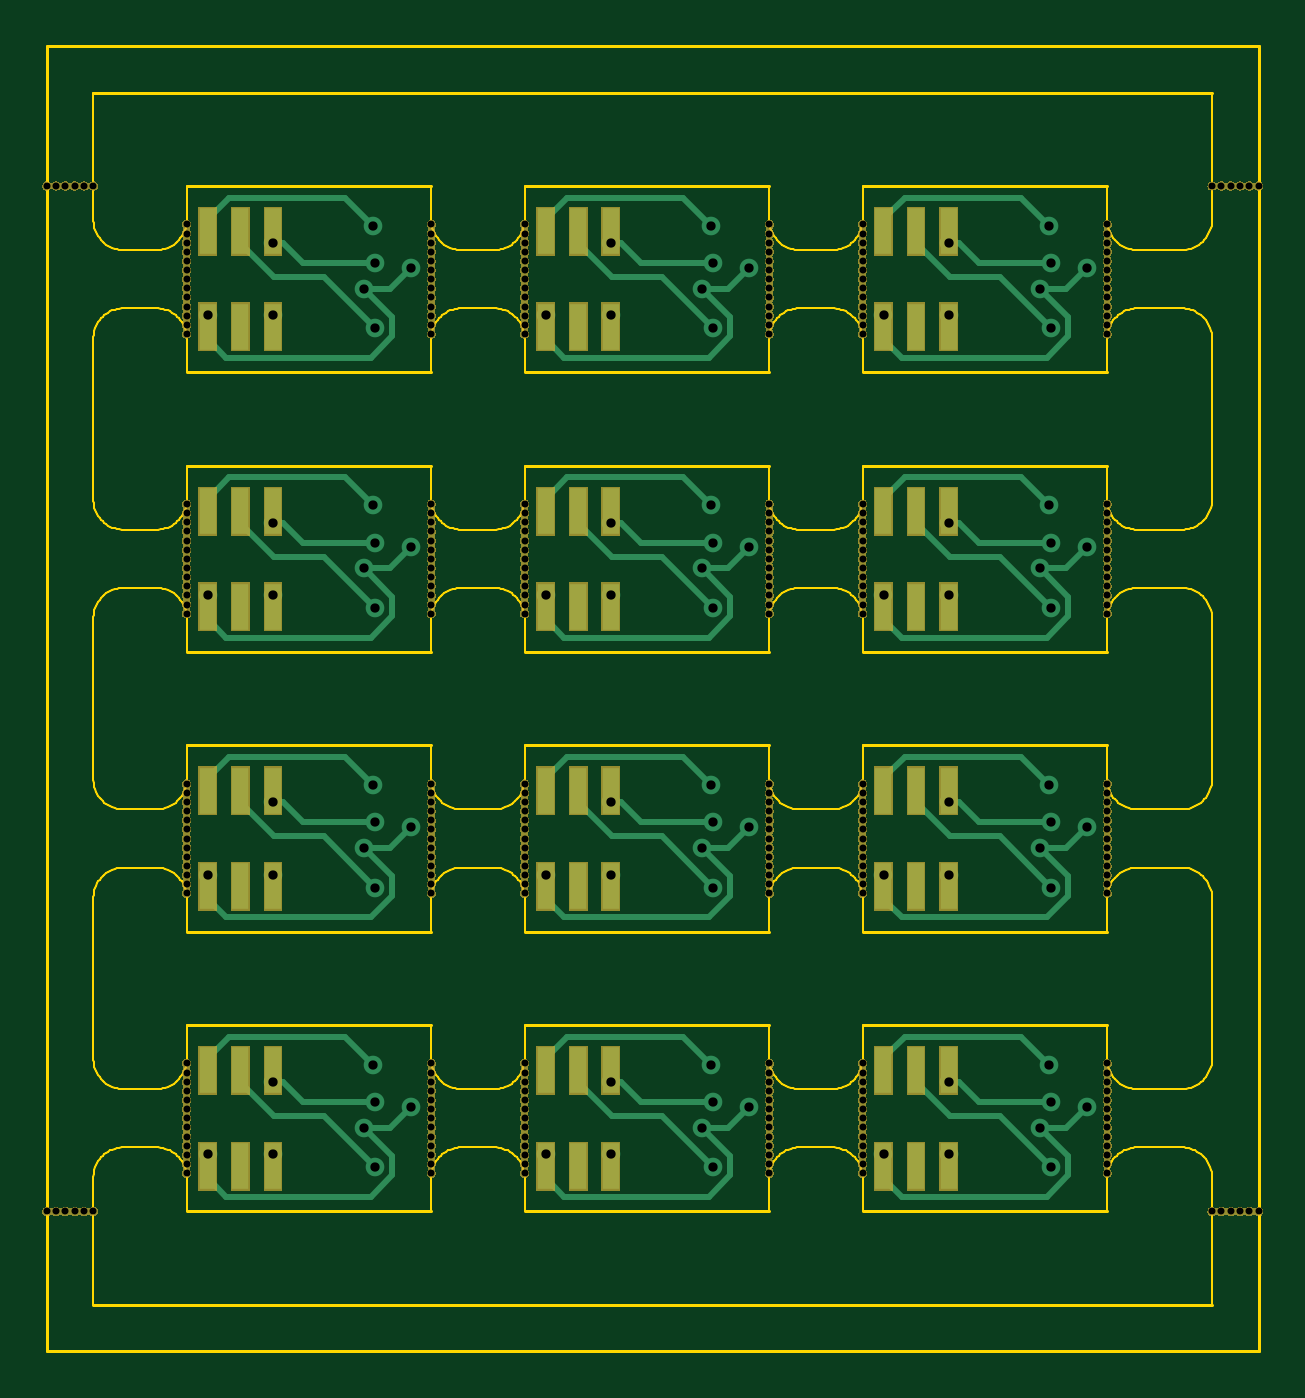
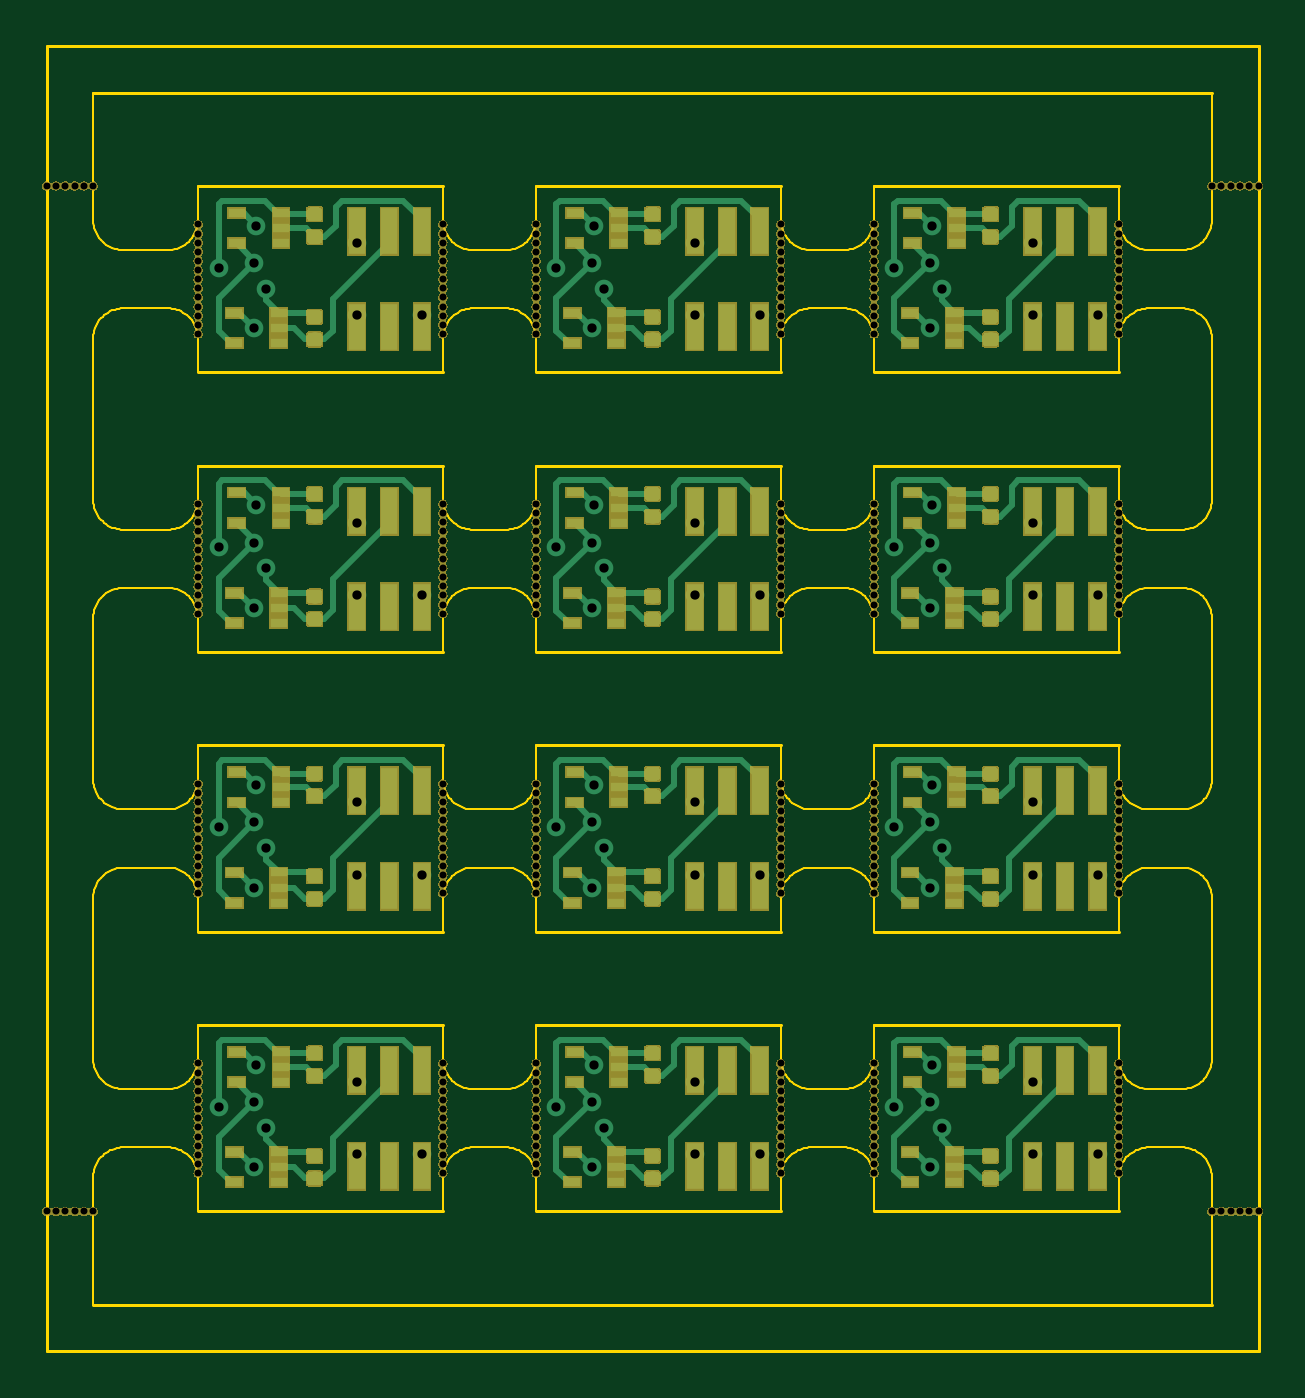
Circuit board: 11 layer files. Board 52.0 x 56.0 mm.
- bottom_copper: output.schmitt_trigger_adapter-B.Cu.gbr (131348 bytes)
- bottom_mask: output.schmitt_trigger_adapter-B.Mask.gbr (337912 bytes)
- paste: output.schmitt_trigger_adapter-B.Paste.gbr (94735 bytes)
- bottom_silk: output.schmitt_trigger_adapter-B.SilkS.gbr (572 bytes)
- outline: output.schmitt_trigger_adapter-Edge.Cuts.gbr (71638 bytes)
- top_copper: output.schmitt_trigger_adapter-F.Cu.gbr (19409 bytes)
- top_mask: output.schmitt_trigger_adapter-F.Mask.gbr (277030 bytes)
- paste: output.schmitt_trigger_adapter-F.Paste.gbr (2779 bytes)
- top_silk: output.schmitt_trigger_adapter-F.SilkS.gbr (623 bytes)
- drill: output.schmitt_trigger_adapter-NPTH.drl (5436 bytes)
- drill: output.schmitt_trigger_adapter-PTH.drl (1683 bytes)

=== bottom_copper: output.schmitt_trigger_adapter-B.Cu.gbr (131348 bytes, source omitted) ===
=== bottom_mask: output.schmitt_trigger_adapter-B.Mask.gbr (337912 bytes, source omitted) ===
=== paste: output.schmitt_trigger_adapter-B.Paste.gbr (94735 bytes, source omitted) ===
=== bottom_silk: output.schmitt_trigger_adapter-B.SilkS.gbr ===
G04 #@! TF.GenerationSoftware,KiCad,Pcbnew,5.0.2-bee76a0~70~ubuntu18.04.1*
G04 #@! TF.CreationDate,2020-03-02T10:40:19+01:00*
G04 #@! TF.ProjectId,output.schmitt_trigger_adapter,6f757470-7574-42e7-9363-686d6974745f,rev?*
G04 #@! TF.SameCoordinates,Original*
G04 #@! TF.FileFunction,Legend,Bot*
G04 #@! TF.FilePolarity,Positive*
%FSLAX46Y46*%
G04 Gerber Fmt 4.6, Leading zero omitted, Abs format (unit mm)*
G04 Created by KiCad (PCBNEW 5.0.2-bee76a0~70~ubuntu18.04.1) date Mon 02 Mar 2020 10:40:19 AM CET*
%MOMM*%
%LPD*%
G01*
G04 APERTURE LIST*
G04 APERTURE END LIST*
M02*

=== outline: output.schmitt_trigger_adapter-Edge.Cuts.gbr (71638 bytes, source omitted) ===
=== top_copper: output.schmitt_trigger_adapter-F.Cu.gbr (19409 bytes, source omitted) ===
=== top_mask: output.schmitt_trigger_adapter-F.Mask.gbr (277030 bytes, source omitted) ===
=== paste: output.schmitt_trigger_adapter-F.Paste.gbr ===
G04 #@! TF.GenerationSoftware,KiCad,Pcbnew,5.0.2-bee76a0~70~ubuntu18.04.1*
G04 #@! TF.CreationDate,2020-03-02T10:40:19+01:00*
G04 #@! TF.ProjectId,output.schmitt_trigger_adapter,6f757470-7574-42e7-9363-686d6974745f,rev?*
G04 #@! TF.SameCoordinates,Original*
G04 #@! TF.FileFunction,Paste,Top*
G04 #@! TF.FilePolarity,Positive*
%FSLAX46Y46*%
G04 Gerber Fmt 4.6, Leading zero omitted, Abs format (unit mm)*
G04 Created by KiCad (PCBNEW 5.0.2-bee76a0~70~ubuntu18.04.1) date Mon 02 Mar 2020 10:40:19 AM CET*
%MOMM*%
%LPD*%
G01*
G04 APERTURE LIST*
%ADD10R,0.700000X2.000000*%
G04 APERTURE END LIST*
D10*
G04 #@! TO.C,J1*
X165700000Y-109950000D03*
X164300000Y-109950000D03*
X162900000Y-109950000D03*
X162900000Y-114050000D03*
X165700000Y-114050000D03*
X164300000Y-114050000D03*
G04 #@! TD*
G04 #@! TO.C,J1*
X151200000Y-109950000D03*
X149800000Y-109950000D03*
X148400000Y-109950000D03*
X148400000Y-114050000D03*
X151200000Y-114050000D03*
X149800000Y-114050000D03*
G04 #@! TD*
G04 #@! TO.C,J1*
X136700000Y-109950000D03*
X135300000Y-109950000D03*
X133900000Y-109950000D03*
X133900000Y-114050000D03*
X136700000Y-114050000D03*
X135300000Y-114050000D03*
G04 #@! TD*
G04 #@! TO.C,J1*
X165700000Y-97950000D03*
X164300000Y-97950000D03*
X162900000Y-97950000D03*
X162900000Y-102050000D03*
X165700000Y-102050000D03*
X164300000Y-102050000D03*
G04 #@! TD*
G04 #@! TO.C,J1*
X151200000Y-97950000D03*
X149800000Y-97950000D03*
X148400000Y-97950000D03*
X148400000Y-102050000D03*
X151200000Y-102050000D03*
X149800000Y-102050000D03*
G04 #@! TD*
G04 #@! TO.C,J1*
X136700000Y-97950000D03*
X135300000Y-97950000D03*
X133900000Y-97950000D03*
X133900000Y-102050000D03*
X136700000Y-102050000D03*
X135300000Y-102050000D03*
G04 #@! TD*
G04 #@! TO.C,J1*
X165700000Y-85950000D03*
X164300000Y-85950000D03*
X162900000Y-85950000D03*
X162900000Y-90050000D03*
X165700000Y-90050000D03*
X164300000Y-90050000D03*
G04 #@! TD*
G04 #@! TO.C,J1*
X151200000Y-85950000D03*
X149800000Y-85950000D03*
X148400000Y-85950000D03*
X148400000Y-90050000D03*
X151200000Y-90050000D03*
X149800000Y-90050000D03*
G04 #@! TD*
G04 #@! TO.C,J1*
X136700000Y-85950000D03*
X135300000Y-85950000D03*
X133900000Y-85950000D03*
X133900000Y-90050000D03*
X136700000Y-90050000D03*
X135300000Y-90050000D03*
G04 #@! TD*
G04 #@! TO.C,J1*
X165700000Y-73950000D03*
X164300000Y-73950000D03*
X162900000Y-73950000D03*
X162900000Y-78050000D03*
X165700000Y-78050000D03*
X164300000Y-78050000D03*
G04 #@! TD*
G04 #@! TO.C,J1*
X151200000Y-73950000D03*
X149800000Y-73950000D03*
X148400000Y-73950000D03*
X148400000Y-78050000D03*
X151200000Y-78050000D03*
X149800000Y-78050000D03*
G04 #@! TD*
G04 #@! TO.C,J1*
X135300000Y-78050000D03*
X136700000Y-78050000D03*
X133900000Y-78050000D03*
X133900000Y-73950000D03*
X135300000Y-73950000D03*
X136700000Y-73950000D03*
G04 #@! TD*
M02*

=== top_silk: output.schmitt_trigger_adapter-F.SilkS.gbr ===
G04 #@! TF.GenerationSoftware,KiCad,Pcbnew,5.0.2-bee76a0~70~ubuntu18.04.1*
G04 #@! TF.CreationDate,2020-03-02T10:40:19+01:00*
G04 #@! TF.ProjectId,output.schmitt_trigger_adapter,6f757470-7574-42e7-9363-686d6974745f,rev?*
G04 #@! TF.SameCoordinates,Original*
G04 #@! TF.FileFunction,Legend,Top*
G04 #@! TF.FilePolarity,Positive*
%FSLAX46Y46*%
G04 Gerber Fmt 4.6, Leading zero omitted, Abs format (unit mm)*
G04 Created by KiCad (PCBNEW 5.0.2-bee76a0~70~ubuntu18.04.1) date Mon 02 Mar 2020 10:40:19 AM CET*
%MOMM*%
%LPD*%
G01*
G04 APERTURE LIST*
%ADD10C,0.150000*%
G04 APERTURE END LIST*
G04 #@! TO.C,*
D10*
G04 #@! TD*
M02*

=== drill: output.schmitt_trigger_adapter-NPTH.drl (5436 bytes, source omitted) ===
=== drill: output.schmitt_trigger_adapter-PTH.drl ===
M48
;DRILL file {KiCad 5.0.2-bee76a0~70~ubuntu18.04.1} date Mon 02 Mar 2020 10:40:27 AM CET
;FORMAT={-:-/ absolute / inch / decimal}
FMAT,2
INCH,TZ
T1C0.0157
%
G90
G05
T1
X5.2717Y-3.0531
X5.2717Y-3.5256
X5.2717Y-3.998
X5.2717Y-4.4705
X5.3819Y-2.9311
X5.3819Y-3.0531
X5.3819Y-3.4035
X5.3819Y-3.5256
X5.3819Y-3.876
X5.3819Y-3.998
X5.3819Y-4.3484
X5.3819Y-4.4705
X5.5354Y-3.0079
X5.5354Y-3.4803
X5.5354Y-3.9528
X5.5354Y-4.4252
X5.5512Y-2.9016
X5.5512Y-3.374
X5.5512Y-3.8465
X5.5512Y-4.3189
X5.5551Y-2.9646
X5.5551Y-3.0748
X5.5551Y-3.437
X5.5551Y-3.5472
X5.5551Y-3.9094
X5.5551Y-4.0197
X5.5551Y-4.3819
X5.5551Y-4.4921
X5.6152Y-2.9724
X5.6152Y-3.4449
X5.6152Y-3.9173
X5.6152Y-4.3898
X5.8425Y-3.0531
X5.8425Y-3.5256
X5.8425Y-3.998
X5.8425Y-4.4705
X5.9528Y-2.9311
X5.9528Y-3.0531
X5.9528Y-3.4035
X5.9528Y-3.5256
X5.9528Y-3.876
X5.9528Y-3.998
X5.9528Y-4.3484
X5.9528Y-4.4705
X6.1063Y-3.0079
X6.1063Y-3.4803
X6.1063Y-3.9528
X6.1063Y-4.4252
X6.122Y-2.9016
X6.122Y-3.374
X6.122Y-3.8465
X6.122Y-4.3189
X6.126Y-2.9646
X6.126Y-3.0748
X6.126Y-3.437
X6.126Y-3.5472
X6.126Y-3.9094
X6.126Y-4.0197
X6.126Y-4.3819
X6.126Y-4.4921
X6.186Y-2.9724
X6.186Y-3.4449
X6.186Y-3.9173
X6.186Y-4.3898
X6.4134Y-3.0531
X6.4134Y-3.5256
X6.4134Y-3.998
X6.4134Y-4.4705
X6.5236Y-2.9311
X6.5236Y-3.0531
X6.5236Y-3.4035
X6.5236Y-3.5256
X6.5236Y-3.876
X6.5236Y-3.998
X6.5236Y-4.3484
X6.5236Y-4.4705
X6.6772Y-3.0079
X6.6772Y-3.4803
X6.6772Y-3.9528
X6.6772Y-4.4252
X6.6929Y-2.9016
X6.6929Y-3.374
X6.6929Y-3.8465
X6.6929Y-4.3189
X6.6969Y-2.9646
X6.6969Y-3.0748
X6.6969Y-3.437
X6.6969Y-3.5472
X6.6969Y-3.9094
X6.6969Y-4.0197
X6.6969Y-4.3819
X6.6969Y-4.4921
X6.7569Y-2.9724
X6.7569Y-3.4449
X6.7569Y-3.9173
X6.7569Y-4.3898
T0
M30
